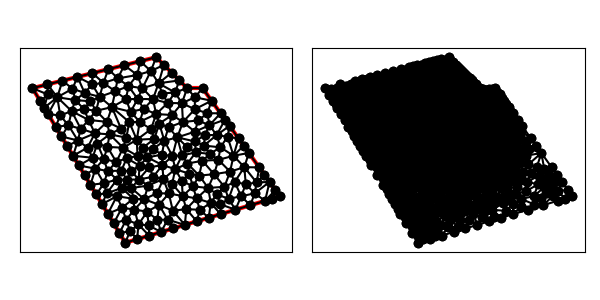

The file beside this chart, header and first rows:
6.000000000000000000e+00, 0.000000000000000000e+00, 1.600000000000000000e+01, 3.000000000000000000e+00, 1.100000000000000000e+01, 1.000000000000000000e+01, 1.000000000000000000e+01, 1.000000000000000000e+01, 8.000000000000000000e+00, 1.200000000000000000e+01, 0.000000000000000000e+00, 1.000000000000000000e+01, 1.158123819371909669e+01, 9.186266528793264996e+00, 1.131123486457856231e+01, 8.378955203189837775e+00, 1.216247638743819337e+01, 8.372533057586529992e+00, 1.168498314857861864e+01, 8.645918263189876996e+00, 1.000000000000000000e+00, 6.840703838494482936e-02
6.000000000000000000e+00, 0.000000000000000000e+00, 1.600000000000000000e+01, 3.000000000000000000e+00, 1.100000000000000000e+01, 1.000000000000000000e+01, 1.000000000000000000e+01, 1.000000000000000000e+01, 8.000000000000000000e+00, 1.200000000000000000e+01, 0.000000000000000000e+00, 1.000000000000000000e+01, 1.131123486457856231e+01, 8.378955203189837775e+00, 1.144198408986207660e+01, 7.599770933743393186e+00, 1.216247638743819337e+01, 8.372533057586529992e+00, 1.163856511395960958e+01, 8.117086398173254835e+00, 1.000000000000000000e+00, 6.840703838494482936e-02
6.000000000000000000e+00, 0.000000000000000000e+00, 1.600000000000000000e+01, 3.000000000000000000e+00, 1.100000000000000000e+01, 1.000000000000000000e+01, 1.000000000000000000e+01, 1.000000000000000000e+01, 8.000000000000000000e+00, 1.200000000000000000e+01, 0.000000000000000000e+00, 1.000000000000000000e+01, 1.261871458115729006e+01, 6.855062067305321527e+00, 1.299963539693098724e+01, 5.627321888630083535e+00, 1.332495277487638674e+01, 6.745066115173059096e+00, 1.298110091765488683e+01, 6.409150023702821386e+00, 1.000000000000000000e+00, 1.893918179164202076e-01
6.000000000000000000e+00, 0.000000000000000000e+00, 1.600000000000000000e+01, 3.000000000000000000e+00, 1.100000000000000000e+01, 1.000000000000000000e+01, 1.000000000000000000e+01, 1.000000000000000000e+01, 8.000000000000000000e+00, 1.200000000000000000e+01, 0.000000000000000000e+00, 1.000000000000000000e+01, 1.000000000000000000e+01, 1.000000000000000000e+01, 9.219846795615950441e+00, 9.721999243968598492e+00, 9.665596997638893129e+00, 9.023550443720688818e+00, 9.628481264418281782e+00, 9.581849895896427327e+00, 1.000000000000000000e+00, 1.816357210992242469e-02
6.000000000000000000e+00, 0.000000000000000000e+00, 1.600000000000000000e+01, 3.000000000000000000e+00, 1.100000000000000000e+01, 1.000000000000000000e+01, 1.000000000000000000e+01, 1.000000000000000000e+01, 8.000000000000000000e+00, 1.200000000000000000e+01, 0.000000000000000000e+00, 1.000000000000000000e+01, 8.199031888476241647e+00, 7.708423411192618424e+00, 9.033722899436982701e+00, 8.263101509165771574e+00, 7.999213739689546188e+00, 8.324285315507708560e+00, 8.410656175867588402e+00, 8.098603411955366482e+00, 0.000000000000000000e+00, 4.210124438389014484e-02
6.000000000000000000e+00, 0.000000000000000000e+00, 1.600000000000000000e+01, 3.000000000000000000e+00, 1.100000000000000000e+01, 1.000000000000000000e+01, 1.000000000000000000e+01, 1.000000000000000000e+01, 8.000000000000000000e+00, 1.200000000000000000e+01, 0.000000000000000000e+00, 1.000000000000000000e+01, 3.886951098779493741e+00, 5.499676474778366853e+00, 3.000000000000000000e+00, 5.000000000000000000e+00, 4.073922999241665899e+00, 4.794353799545000072e+00, 3.653624699340386695e+00, 5.098010091441122604e+00, 0.000000000000000000e+00, 9.656818675118299111e-02
6.000000000000000000e+00, 0.000000000000000000e+00, 1.600000000000000000e+01, 3.000000000000000000e+00, 1.100000000000000000e+01, 1.000000000000000000e+01, 1.000000000000000000e+01, 1.000000000000000000e+01, 8.000000000000000000e+00, 1.200000000000000000e+01, 0.000000000000000000e+00, 1.000000000000000000e+01, 1.100000000000000000e+01, 1.000000000000000000e+01, 1.000000000000000000e+01, 1.000000000000000000e+01, 1.050000000000000000e+01, 9.410170164702233109e+00, 1.050000000000000000e+01, 9.803390054900743777e+00, 1.000000000000000000e+00, 2.445128097874068110e-02
6.000000000000000000e+00, 0.000000000000000000e+00, 1.600000000000000000e+01, 3.000000000000000000e+00, 1.100000000000000000e+01, 1.000000000000000000e+01, 1.000000000000000000e+01, 1.000000000000000000e+01, 8.000000000000000000e+00, 1.200000000000000000e+01, 0.000000000000000000e+00, 1.000000000000000000e+01, 1.299963539693098724e+01, 5.627321888630083535e+00, 1.261871458115729006e+01, 6.855062067305321527e+00, 1.215133166569362899e+01, 6.176419656665379065e+00, 1.258989388126063602e+01, 6.219601204200261968e+00, 0.000000000000000000e+00, 1.040240241846334956e-01
6.000000000000000000e+00, 0.000000000000000000e+00, 1.600000000000000000e+01, 3.000000000000000000e+00, 1.100000000000000000e+01, 1.000000000000000000e+01, 1.000000000000000000e+01, 1.000000000000000000e+01, 8.000000000000000000e+00, 1.200000000000000000e+01, 0.000000000000000000e+00, 1.000000000000000000e+01, 1.050000000000000000e+01, 9.410170164702233109e+00, 1.158123819371909669e+01, 9.186266528793264996e+00, 1.100000000000000000e+01, 1.000000000000000000e+01, 1.102707939790636438e+01, 9.532145564498499368e+00, 1.000000000000000000e+00, 2.445128097874068110e-02
6.000000000000000000e+00, 0.000000000000000000e+00, 1.600000000000000000e+01, 3.000000000000000000e+00, 1.100000000000000000e+01, 1.000000000000000000e+01, 1.000000000000000000e+01, 1.000000000000000000e+01, 8.000000000000000000e+00, 1.200000000000000000e+01, 0.000000000000000000e+00, 1.000000000000000000e+01, 1.050000000000000000e+01, 8.636930722739144528e+00, 1.131123486457856231e+01, 8.378955203189837775e+00, 1.158123819371909669e+01, 9.186266528793264996e+00, 1.113082435276588633e+01, 8.734050818240749692e+00, 1.000000000000000000e+00, 3.701285495848631590e-02
6.000000000000000000e+00, 0.000000000000000000e+00, 1.600000000000000000e+01, 3.000000000000000000e+00, 1.100000000000000000e+01, 1.000000000000000000e+01, 1.000000000000000000e+01, 1.000000000000000000e+01, 8.000000000000000000e+00, 1.200000000000000000e+01, 0.000000000000000000e+00, 1.000000000000000000e+01, 9.657846576980841036e+00, 4.007204954032592248e+00, 1.013115041609597000e+01, 4.469691525526346076e+00, 9.234217386826049534e+00, 4.762006829113627937e+00, 9.674404793300952932e+00, 4.412967769557521791e+00, 0.000000000000000000e+00, 1.107645428521033260e-01
6.000000000000000000e+00, 0.000000000000000000e+00, 1.600000000000000000e+01, 3.000000000000000000e+00, 1.100000000000000000e+01, 1.000000000000000000e+01, 1.000000000000000000e+01, 1.000000000000000000e+01, 8.000000000000000000e+00, 1.200000000000000000e+01, 0.000000000000000000e+00, 1.000000000000000000e+01, 7.792565010162698869e+00, 9.286699172838275729e+00, 7.197994853605723442e+00, 8.655640893762654997e+00, 7.999213739689546188e+00, 8.324285315507708560e+00, 7.663257867819322833e+00, 8.755541794036213687e+00, 0.000000000000000000e+00, 3.957345797254888803e-02
6.000000000000000000e+00, 0.000000000000000000e+00, 1.600000000000000000e+01, 3.000000000000000000e+00, 1.100000000000000000e+01, 1.000000000000000000e+01, 1.000000000000000000e+01, 1.000000000000000000e+01, 8.000000000000000000e+00, 1.200000000000000000e+01, 0.000000000000000000e+00, 1.000000000000000000e+01, 1.191247638743819337e+01, 6.965058019437583070e+00, 1.215133166569362899e+01, 6.176419656665379065e+00, 1.261871458115729006e+01, 6.855062067305321527e+00, 1.222750754476303747e+01, 6.665513247802761221e+00, 0.000000000000000000e+00, 1.040240241846334956e-01
6.000000000000000000e+00, 0.000000000000000000e+00, 1.600000000000000000e+01, 3.000000000000000000e+00, 1.100000000000000000e+01, 1.000000000000000000e+01, 1.000000000000000000e+01, 1.000000000000000000e+01, 8.000000000000000000e+00, 1.200000000000000000e+01, 0.000000000000000000e+00, 1.000000000000000000e+01, 1.050000000000000000e+01, 8.636930722739144528e+00, 1.071578440845313551e+01, 7.910990323220625342e+00, 1.131123486457856231e+01, 8.378955203189837775e+00, 1.084233975767723201e+01, 8.308958749716536474e+00, 0.000000000000000000e+00, 3.701285495848631590e-02
6.000000000000000000e+00, 0.000000000000000000e+00, 1.600000000000000000e+01, 3.000000000000000000e+00, 1.100000000000000000e+01, 1.000000000000000000e+01, 1.000000000000000000e+01, 1.000000000000000000e+01, 8.000000000000000000e+00, 1.200000000000000000e+01, 0.000000000000000000e+00, 1.000000000000000000e+01, 1.050000000000000000e+01, 8.636930722739144528e+00, 1.158123819371909669e+01, 9.186266528793264996e+00, 1.050000000000000000e+01, 9.410170164702233109e+00, 1.086041273123969830e+01, 9.077789138744881470e+00, 1.000000000000000000e+00, 2.445128097874068110e-02
6.000000000000000000e+00, 0.000000000000000000e+00, 1.600000000000000000e+01, 3.000000000000000000e+00, 1.100000000000000000e+01, 1.000000000000000000e+01, 1.000000000000000000e+01, 1.000000000000000000e+01, 8.000000000000000000e+00, 1.200000000000000000e+01, 0.000000000000000000e+00, 1.000000000000000000e+01, 1.131123486457856231e+01, 8.378955203189837775e+00, 1.071578440845313551e+01, 7.910990323220625342e+00, 1.144198408986207660e+01, 7.599770933743393186e+00, 1.115633445429792481e+01, 7.963238820051285138e+00, 0.000000000000000000e+00, 5.027582857920602499e-02
6.000000000000000000e+00, 0.000000000000000000e+00, 1.600000000000000000e+01, 3.000000000000000000e+00, 1.100000000000000000e+01, 1.000000000000000000e+01, 1.000000000000000000e+01, 1.000000000000000000e+01, 8.000000000000000000e+00, 1.200000000000000000e+01, 0.000000000000000000e+00, 1.000000000000000000e+01, 8.799389260061431628e+00, 7.465968870805202329e+00, 9.364701193248150091e+00, 6.814613711615432834e+00, 9.729577161199197022e+00, 7.809097606021717652e+00, 9.297889204836259580e+00, 7.363226729480783384e+00, 0.000000000000000000e+00, 5.370639927634462268e-02
6.000000000000000000e+00, 0.000000000000000000e+00, 1.600000000000000000e+01, 3.000000000000000000e+00, 1.100000000000000000e+01, 1.000000000000000000e+01, 1.000000000000000000e+01, 1.000000000000000000e+01, 8.000000000000000000e+00, 1.200000000000000000e+01, 0.000000000000000000e+00, 1.000000000000000000e+01, 1.115680436699890876e+01, 6.970362240060119063e+00, 1.144198408986207660e+01, 7.599770933743393186e+00, 1.050000000000000000e+01, 7.185049923702105268e+00, 1.103292948562032905e+01, 7.251727699168539765e+00, 0.000000000000000000e+00, 6.522551632765388741e-02
6.000000000000000000e+00, 0.000000000000000000e+00, 1.600000000000000000e+01, 3.000000000000000000e+00, 1.100000000000000000e+01, 1.000000000000000000e+01, 1.000000000000000000e+01, 1.000000000000000000e+01, 8.000000000000000000e+00, 1.200000000000000000e+01, 0.000000000000000000e+00, 1.000000000000000000e+01, 1.148278571804900317e+01, 5.750254534071140178e+00, 1.215133166569362899e+01, 6.176419656665379065e+00, 1.108292660023699128e+01, 6.283321590902684051e+00, 1.157234799465987329e+01, 6.069998593879734727e+00, 0.000000000000000000e+00, 9.556721646497026712e-02
6.000000000000000000e+00, 0.000000000000000000e+00, 1.600000000000000000e+01, 3.000000000000000000e+00, 1.100000000000000000e+01, 1.000000000000000000e+01, 1.000000000000000000e+01, 1.000000000000000000e+01, 8.000000000000000000e+00, 1.200000000000000000e+01, 0.000000000000000000e+00, 1.000000000000000000e+01, 1.216247638743819337e+01, 8.372533057586529992e+00, 1.144198408986207660e+01, 7.599770933743393186e+00, 1.245309548429774082e+01, 7.965666321983162490e+00, 1.201918532053267086e+01, 7.979323437771029148e+00, 1.000000000000000000e+00, 7.777393073769450771e-02
6.000000000000000000e+00, 0.000000000000000000e+00, 1.600000000000000000e+01, 3.000000000000000000e+00, 1.100000000000000000e+01, 1.000000000000000000e+01, 1.000000000000000000e+01, 1.000000000000000000e+01, 8.000000000000000000e+00, 1.200000000000000000e+01, 0.000000000000000000e+00, 1.000000000000000000e+01, 1.050000000000000000e+01, 7.185049923702105268e+00, 1.144198408986207660e+01, 7.599770933743393186e+00, 1.071578440845313551e+01, 7.910990323220625342e+00, 1.088592283277173500e+01, 7.565270393555375783e+00, 0.000000000000000000e+00, 5.027582857920602499e-02
6.000000000000000000e+00, 0.000000000000000000e+00, 1.600000000000000000e+01, 3.000000000000000000e+00, 1.100000000000000000e+01, 1.000000000000000000e+01, 1.000000000000000000e+01, 1.000000000000000000e+01, 8.000000000000000000e+00, 1.200000000000000000e+01, 0.000000000000000000e+00, 1.000000000000000000e+01, 1.191247638743819337e+01, 6.965058019437583070e+00, 1.274371458115729006e+01, 7.558799586379794988e+00, 1.245309548429774082e+01, 7.965666321983162490e+00, 1.236976215096440690e+01, 7.496507975933513812e+00, 1.000000000000000000e+00, 1.560610337714223028e-01
6.000000000000000000e+00, 0.000000000000000000e+00, 1.600000000000000000e+01, 3.000000000000000000e+00, 1.100000000000000000e+01, 1.000000000000000000e+01, 1.000000000000000000e+01, 1.000000000000000000e+01, 8.000000000000000000e+00, 1.200000000000000000e+01, 0.000000000000000000e+00, 1.000000000000000000e+01, 1.098653501801850929e+01, 5.305526477956293618e+00, 1.055799240414246754e+01, 5.841421169670199198e+00, 1.002124543280837088e+01, 5.122248992407017809e+00, 1.052192428498978138e+01, 5.423065546677837467e+00, 0.000000000000000000e+00, 8.999249106790756236e-02
6.000000000000000000e+00, 0.000000000000000000e+00, 1.600000000000000000e+01, 3.000000000000000000e+00, 1.100000000000000000e+01, 1.000000000000000000e+01, 1.000000000000000000e+01, 1.000000000000000000e+01, 8.000000000000000000e+00, 1.200000000000000000e+01, 0.000000000000000000e+00, 1.000000000000000000e+01, 1.037916230230730186e+01, 3.644412161800262506e+00, 1.078099296075658842e+01, 4.344731451573993652e+00, 1.013115041609597000e+01, 4.469691525526346076e+00, 1.043043522638662068e+01, 4.152945046300200893e+00, 0.000000000000000000e+00, 1.107645428521033260e-01
6.000000000000000000e+00, 0.000000000000000000e+00, 1.600000000000000000e+01, 3.000000000000000000e+00, 1.100000000000000000e+01, 1.000000000000000000e+01, 1.000000000000000000e+01, 1.000000000000000000e+01, 8.000000000000000000e+00, 1.200000000000000000e+01, 0.000000000000000000e+00, 1.000000000000000000e+01, 1.215133166569362899e+01, 6.176419656665379065e+00, 1.191247638743819337e+01, 6.965058019437583070e+00, 1.108292660023699128e+01, 6.283321590902684051e+00, 1.171557821778960395e+01, 6.474933089001882358e+00, 0.000000000000000000e+00, 9.556721646497026712e-02
6.000000000000000000e+00, 0.000000000000000000e+00, 1.600000000000000000e+01, 3.000000000000000000e+00, 1.100000000000000000e+01, 1.000000000000000000e+01, 1.000000000000000000e+01, 1.000000000000000000e+01, 8.000000000000000000e+00, 1.200000000000000000e+01, 0.000000000000000000e+00, 1.000000000000000000e+01, 1.191247638743819337e+01, 6.965058019437583070e+00, 1.261871458115729006e+01, 6.855062067305321527e+00, 1.274371458115729006e+01, 7.558799586379794988e+00, 1.242496851658425783e+01, 7.126306557707565936e+00, 1.000000000000000000e+00, 1.560610337714223028e-01
6.000000000000000000e+00, 0.000000000000000000e+00, 1.600000000000000000e+01, 3.000000000000000000e+00, 1.100000000000000000e+01, 1.000000000000000000e+01, 1.000000000000000000e+01, 1.000000000000000000e+01, 8.000000000000000000e+00, 1.200000000000000000e+01, 0.000000000000000000e+00, 1.000000000000000000e+01, 1.191247638743819337e+01, 6.965058019437583070e+00, 1.245309548429774082e+01, 7.965666321983162490e+00, 1.144198408986207660e+01, 7.599770933743393186e+00, 1.193585198719933693e+01, 7.510165091721379582e+00, 1.000000000000000000e+00, 7.777393073769450771e-02
6.000000000000000000e+00, 0.000000000000000000e+00, 1.600000000000000000e+01, 3.000000000000000000e+00, 1.100000000000000000e+01, 1.000000000000000000e+01, 1.000000000000000000e+01, 1.000000000000000000e+01, 8.000000000000000000e+00, 1.200000000000000000e+01, 0.000000000000000000e+00, 1.000000000000000000e+01, 1.332495277487638674e+01, 6.745066115173059096e+00, 1.274371458115729006e+01, 7.558799586379794988e+00, 1.261871458115729006e+01, 6.855062067305321527e+00, 1.289579397906365621e+01, 7.052975922952725796e+00, 1.000000000000000000e+00, 1.893918179164202076e-01
6.000000000000000000e+00, 0.000000000000000000e+00, 1.600000000000000000e+01, 3.000000000000000000e+00, 1.100000000000000000e+01, 1.000000000000000000e+01, 1.000000000000000000e+01, 1.000000000000000000e+01, 8.000000000000000000e+00, 1.200000000000000000e+01, 0.000000000000000000e+00, 1.000000000000000000e+01, 1.136034196056200152e+01, 3.546870117362050046e+00, 1.037916230230730186e+01, 3.644412161800262506e+00, 1.061153852984579160e+01, 2.871161701358142970e+00, 1.078368093090502988e+01, 3.354147993506818803e+00, 0.000000000000000000e+00, 1.325444551788529102e-01
6.000000000000000000e+00, 0.000000000000000000e+00, 1.600000000000000000e+01, 3.000000000000000000e+00, 1.100000000000000000e+01, 1.000000000000000000e+01, 1.000000000000000000e+01, 1.000000000000000000e+01, 8.000000000000000000e+00, 1.200000000000000000e+01, 0.000000000000000000e+00, 1.000000000000000000e+01, 1.533123819371909669e+01, 3.936266528793264996e+00, 1.504217371477884768e+01, 2.712652114433654393e+00, 1.570938090314045255e+01, 3.406866735603367058e+00, 1.536093093721279956e+01, 3.351928459610095334e+00, 1.000000000000000000e+00, 5.000000000000000000e-01
6.000000000000000000e+00, 0.000000000000000000e+00, 1.600000000000000000e+01, 3.000000000000000000e+00, 1.100000000000000000e+01, 1.000000000000000000e+01, 1.000000000000000000e+01, 1.000000000000000000e+01, 8.000000000000000000e+00, 1.200000000000000000e+01, 0.000000000000000000e+00, 1.000000000000000000e+01, 1.144198408986207660e+01, 7.599770933743393186e+00, 1.115680436699890876e+01, 6.970362240060119063e+00, 1.191247638743819337e+01, 6.965058019437583070e+00, 1.150375494809972565e+01, 7.178397064413698736e+00, 0.000000000000000000e+00, 7.164562908185538592e-02
6.000000000000000000e+00, 0.000000000000000000e+00, 1.600000000000000000e+01, 3.000000000000000000e+00, 1.100000000000000000e+01, 1.000000000000000000e+01, 1.000000000000000000e+01, 1.000000000000000000e+01, 8.000000000000000000e+00, 1.200000000000000000e+01, 0.000000000000000000e+00, 1.000000000000000000e+01, 1.078099296075658842e+01, 4.344731451573993652e+00, 1.136034196056200152e+01, 3.546870117362050046e+00, 1.174487148207566989e+01, 4.435358817579331259e+00, 1.129540213446475150e+01, 4.108986795505124689e+00, 0.000000000000000000e+00, 1.280039049353730862e-01
6.000000000000000000e+00, 0.000000000000000000e+00, 1.600000000000000000e+01, 3.000000000000000000e+00, 1.100000000000000000e+01, 1.000000000000000000e+01, 1.000000000000000000e+01, 1.000000000000000000e+01, 8.000000000000000000e+00, 1.200000000000000000e+01, 0.000000000000000000e+00, 1.000000000000000000e+01, 1.215133166569362899e+01, 6.176419656665379065e+00, 1.202452079229010629e+01, 5.362219857124049582e+00, 1.299963539693098724e+01, 5.627321888630083535e+00, 1.239182928497157299e+01, 5.721987134139837394e+00, 0.000000000000000000e+00, 1.040240241846334956e-01
6.000000000000000000e+00, 0.000000000000000000e+00, 1.600000000000000000e+01, 3.000000000000000000e+00, 1.100000000000000000e+01, 1.000000000000000000e+01, 1.000000000000000000e+01, 1.000000000000000000e+01, 8.000000000000000000e+00, 1.200000000000000000e+01, 0.000000000000000000e+00, 1.000000000000000000e+01, 1.108292660023699128e+01, 6.283321590902684051e+00, 1.115680436699890876e+01, 6.970362240060119063e+00, 1.050984294827891752e+01, 6.552130931825476345e+00, 1.091652463850493859e+01, 6.601938254262759820e+00, 0.000000000000000000e+00, 7.152345726682468596e-02
6.000000000000000000e+00, 0.000000000000000000e+00, 1.600000000000000000e+01, 3.000000000000000000e+00, 1.100000000000000000e+01, 1.000000000000000000e+01, 1.000000000000000000e+01, 1.000000000000000000e+01, 8.000000000000000000e+00, 1.200000000000000000e+01, 0.000000000000000000e+00, 1.000000000000000000e+01, 1.055799240414246754e+01, 5.841421169670199198e+00, 1.098653501801850929e+01, 5.305526477956293618e+00, 1.148278571804900317e+01, 5.750254534071140178e+00, 1.100910438006999215e+01, 5.632400727232544035e+00, 0.000000000000000000e+00, 8.999249106790756236e-02
6.000000000000000000e+00, 0.000000000000000000e+00, 1.600000000000000000e+01, 3.000000000000000000e+00, 1.100000000000000000e+01, 1.000000000000000000e+01, 1.000000000000000000e+01, 1.000000000000000000e+01, 8.000000000000000000e+00, 1.200000000000000000e+01, 0.000000000000000000e+00, 1.000000000000000000e+01, 1.050984294827891752e+01, 6.552130931825476345e+00, 1.115680436699890876e+01, 6.970362240060119063e+00, 1.050000000000000000e+01, 7.185049923702105268e+00, 1.072221577175927543e+01, 6.902514365195901114e+00, 0.000000000000000000e+00, 6.522551632765388741e-02
6.000000000000000000e+00, 0.000000000000000000e+00, 1.600000000000000000e+01, 3.000000000000000000e+00, 1.100000000000000000e+01, 1.000000000000000000e+01, 1.000000000000000000e+01, 1.000000000000000000e+01, 8.000000000000000000e+00, 1.200000000000000000e+01, 0.000000000000000000e+00, 1.000000000000000000e+01, 1.191247638743819337e+01, 6.965058019437583070e+00, 1.115680436699890876e+01, 6.970362240060119063e+00, 1.108292660023699128e+01, 6.283321590902684051e+00, 1.138406911822469603e+01, 6.739580616800128432e+00, 0.000000000000000000e+00, 7.164562908185538592e-02
6.000000000000000000e+00, 0.000000000000000000e+00, 1.600000000000000000e+01, 3.000000000000000000e+00, 1.100000000000000000e+01, 1.000000000000000000e+01, 1.000000000000000000e+01, 1.000000000000000000e+01, 8.000000000000000000e+00, 1.200000000000000000e+01, 0.000000000000000000e+00, 1.000000000000000000e+01, 8.529653410578967865e+00, 6.598890912946128395e+00, 7.794965454869354993e+00, 6.065210089572907748e+00, 8.373499276950688852e+00, 5.704353322874090360e+00, 8.232706047466336940e+00, 6.122818108464375797e+00, 0.000000000000000000e+00, 6.920839318500260351e-02
6.000000000000000000e+00, 0.000000000000000000e+00, 1.600000000000000000e+01, 3.000000000000000000e+00, 1.100000000000000000e+01, 1.000000000000000000e+01, 1.000000000000000000e+01, 1.000000000000000000e+01, 8.000000000000000000e+00, 1.200000000000000000e+01, 0.000000000000000000e+00, 1.000000000000000000e+01, 6.851111650432014422e+00, 1.185046656220531069e+00, 7.515095585328134931e+00, 1.128490004300262139e+00, 7.418172420281557322e+00, 2.008370853654581456e+00, 7.261459885347235854e+00, 1.440635838058458296e+00, 0.000000000000000000e+00, 1.470570458656715040e-01
6.000000000000000000e+00, 0.000000000000000000e+00, 1.600000000000000000e+01, 3.000000000000000000e+00, 1.100000000000000000e+01, 1.000000000000000000e+01, 1.000000000000000000e+01, 1.000000000000000000e+01, 8.000000000000000000e+00, 1.200000000000000000e+01, 0.000000000000000000e+00, 1.000000000000000000e+01, 1.050000000000000000e+01, 7.185049923702105268e+00, 1.071578440845313551e+01, 7.910990323220625342e+00, 9.729577161199197022e+00, 7.809097606021717652e+00, 1.031512052321744477e+01, 7.635045950981482754e+00, 0.000000000000000000e+00, 5.027582857920602499e-02
6.000000000000000000e+00, 0.000000000000000000e+00, 1.600000000000000000e+01, 3.000000000000000000e+00, 1.100000000000000000e+01, 1.000000000000000000e+01, 1.000000000000000000e+01, 1.000000000000000000e+01, 8.000000000000000000e+00, 1.200000000000000000e+01, 0.000000000000000000e+00, 1.000000000000000000e+01, 1.055799240414246754e+01, 5.841421169670199198e+00, 9.678368326796707777e+00, 5.652645102368870411e+00, 1.002124543280837088e+01, 5.122248992407017809e+00, 1.008586872124918266e+01, 5.538771754815361881e+00, 0.000000000000000000e+00, 8.833769002317280739e-02
6.000000000000000000e+00, 0.000000000000000000e+00, 1.600000000000000000e+01, 3.000000000000000000e+00, 1.100000000000000000e+01, 1.000000000000000000e+01, 1.000000000000000000e+01, 1.000000000000000000e+01, 8.000000000000000000e+00, 1.200000000000000000e+01, 0.000000000000000000e+00, 1.000000000000000000e+01, 9.364701193248150091e+00, 6.814613711615432834e+00, 1.050984294827891752e+01, 6.552130931825476345e+00, 1.050000000000000000e+01, 7.185049923702105268e+00, 1.012484804717568920e+01, 6.850598189047672371e+00, 0.000000000000000000e+00, 6.522551632765388741e-02
6.000000000000000000e+00, 0.000000000000000000e+00, 1.600000000000000000e+01, 3.000000000000000000e+00, 1.100000000000000000e+01, 1.000000000000000000e+01, 1.000000000000000000e+01, 1.000000000000000000e+01, 8.000000000000000000e+00, 1.200000000000000000e+01, 0.000000000000000000e+00, 1.000000000000000000e+01, 1.055799240414246754e+01, 5.841421169670199198e+00, 1.050984294827891752e+01, 6.552130931825476345e+00, 9.978252392386927738e+00, 6.208481670520588303e+00, 1.034869591493610308e+01, 6.200677924005421282e+00, 0.000000000000000000e+00, 7.152345726682468596e-02
6.000000000000000000e+00, 0.000000000000000000e+00, 1.600000000000000000e+01, 3.000000000000000000e+00, 1.100000000000000000e+01, 1.000000000000000000e+01, 1.000000000000000000e+01, 1.000000000000000000e+01, 8.000000000000000000e+00, 1.200000000000000000e+01, 0.000000000000000000e+00, 1.000000000000000000e+01, 1.061153852984579160e+01, 2.871161701358142970e+00, 1.082366254806195371e+01, 2.131626121807058460e+00, 1.153091889412088022e+01, 2.575720550125547348e+00, 1.098870665734287400e+01, 2.526169457763582926e+00, 0.000000000000000000e+00, 1.991770303980258949e-01
6.000000000000000000e+00, 0.000000000000000000e+00, 1.600000000000000000e+01, 3.000000000000000000e+00, 1.100000000000000000e+01, 1.000000000000000000e+01, 1.000000000000000000e+01, 1.000000000000000000e+01, 8.000000000000000000e+00, 1.200000000000000000e+01, 0.000000000000000000e+00, 1.000000000000000000e+01, 1.002124543280837088e+01, 5.122248992407017809e+00, 1.078099296075658842e+01, 4.344731451573993652e+00, 1.098653501801850929e+01, 5.305526477956293618e+00, 1.059625780386115679e+01, 4.924168973979101693e+00, 0.000000000000000000e+00, 9.588507084001055003e-02
6.000000000000000000e+00, 0.000000000000000000e+00, 1.600000000000000000e+01, 3.000000000000000000e+00, 1.100000000000000000e+01, 1.000000000000000000e+01, 1.000000000000000000e+01, 1.000000000000000000e+01, 8.000000000000000000e+00, 1.200000000000000000e+01, 0.000000000000000000e+00, 1.000000000000000000e+01, 9.364701193248150091e+00, 6.814613711615432834e+00, 9.678368326796707777e+00, 5.652645102368870411e+00, 9.978252392386927738e+00, 6.208481670520588303e+00, 9.673773970810595202e+00, 6.225246828168297775e+00, 0.000000000000000000e+00, 7.285023471282676966e-02
6.000000000000000000e+00, 0.000000000000000000e+00, 1.600000000000000000e+01, 3.000000000000000000e+00, 1.100000000000000000e+01, 1.000000000000000000e+01, 1.000000000000000000e+01, 1.000000000000000000e+01, 8.000000000000000000e+00, 1.200000000000000000e+01, 0.000000000000000000e+00, 1.000000000000000000e+01, 9.234217386826049534e+00, 4.762006829113627937e+00, 9.678368326796707777e+00, 5.652645102368870411e+00, 9.048418817494674471e+00, 5.607386301901716941e+00, 9.320334843705810002e+00, 5.340679411128071763e+00, 0.000000000000000000e+00, 8.833769002317280739e-02
6.000000000000000000e+00, 0.000000000000000000e+00, 1.600000000000000000e+01, 3.000000000000000000e+00, 1.100000000000000000e+01, 1.000000000000000000e+01, 1.000000000000000000e+01, 1.000000000000000000e+01, 8.000000000000000000e+00, 1.200000000000000000e+01, 0.000000000000000000e+00, 1.000000000000000000e+01, 8.373499276950688852e+00, 5.704353322874090360e+00, 7.437493823749995236e+00, 5.521916240889460425e+00, 8.407116794864977649e+00, 5.023332873949358124e+00, 8.072703298521886950e+00, 5.416534145904303266e+00, 0.000000000000000000e+00, 8.398735521815543781e-02
6.000000000000000000e+00, 0.000000000000000000e+00, 1.600000000000000000e+01, 3.000000000000000000e+00, 1.100000000000000000e+01, 1.000000000000000000e+01, 1.000000000000000000e+01, 1.000000000000000000e+01, 8.000000000000000000e+00, 1.200000000000000000e+01, 0.000000000000000000e+00, 1.000000000000000000e+01, 1.013115041609597000e+01, 4.469691525526346076e+00, 1.078099296075658842e+01, 4.344731451573993652e+00, 1.002124543280837088e+01, 5.122248992407017809e+00, 1.031112960322031036e+01, 4.645557323169119179e+00, 0.000000000000000000e+00, 9.588507084001055003e-02
6.000000000000000000e+00, 0.000000000000000000e+00, 1.600000000000000000e+01, 3.000000000000000000e+00, 1.100000000000000000e+01, 1.000000000000000000e+01, 1.000000000000000000e+01, 1.000000000000000000e+01, 8.000000000000000000e+00, 1.200000000000000000e+01, 0.000000000000000000e+00, 1.000000000000000000e+01, 1.174487148207566989e+01, 4.435358817579331259e+00, 1.098653501801850929e+01, 5.305526477956293618e+00, 1.078099296075658842e+01, 4.344731451573993652e+00, 1.117079982028359098e+01, 4.695205582369872843e+00, 0.000000000000000000e+00, 1.031458650927595672e-01
6.000000000000000000e+00, 0.000000000000000000e+00, 1.600000000000000000e+01, 3.000000000000000000e+00, 1.100000000000000000e+01, 1.000000000000000000e+01, 1.000000000000000000e+01, 1.000000000000000000e+01, 8.000000000000000000e+00, 1.200000000000000000e+01, 0.000000000000000000e+00, 1.000000000000000000e+01, 1.202452079229010629e+01, 5.362219857124049582e+00, 1.148278571804900317e+01, 5.750254534071140178e+00, 1.098653501801850929e+01, 5.305526477956293618e+00, 1.149794717611920625e+01, 5.472666956383828385e+00, 0.000000000000000000e+00, 1.031458650927595672e-01
6.000000000000000000e+00, 0.000000000000000000e+00, 1.600000000000000000e+01, 3.000000000000000000e+00, 1.100000000000000000e+01, 1.000000000000000000e+01, 1.000000000000000000e+01, 1.000000000000000000e+01, 8.000000000000000000e+00, 1.200000000000000000e+01, 0.000000000000000000e+00, 1.000000000000000000e+01, 1.050984294827891752e+01, 6.552130931825476345e+00, 1.055799240414246754e+01, 5.841421169670199198e+00, 1.108292660023699128e+01, 6.283321590902684051e+00, 1.071692065088612367e+01, 6.225624564132786531e+00, 0.000000000000000000e+00, 7.152345726682468596e-02
6.000000000000000000e+00, 0.000000000000000000e+00, 1.600000000000000000e+01, 3.000000000000000000e+00, 1.100000000000000000e+01, 1.000000000000000000e+01, 1.000000000000000000e+01, 1.000000000000000000e+01, 8.000000000000000000e+00, 1.200000000000000000e+01, 0.000000000000000000e+00, 1.000000000000000000e+01, 1.055799240414246754e+01, 5.841421169670199198e+00, 9.978252392386927738e+00, 6.208481670520588303e+00, 9.678368326796707777e+00, 5.652645102368870411e+00, 1.007153770777536828e+01, 5.900849314186552341e+00, 0.000000000000000000e+00, 7.466416650279707190e-02
6.000000000000000000e+00, 0.000000000000000000e+00, 1.600000000000000000e+01, 3.000000000000000000e+00, 1.100000000000000000e+01, 1.000000000000000000e+01, 1.000000000000000000e+01, 1.000000000000000000e+01, 8.000000000000000000e+00, 1.200000000000000000e+01, 0.000000000000000000e+00, 1.000000000000000000e+01, 1.215133166569362899e+01, 6.176419656665379065e+00, 1.148278571804900317e+01, 5.750254534071140178e+00, 1.202452079229010629e+01, 5.362219857124049582e+00, 1.188621272534424556e+01, 5.762964682620189905e+00, 0.000000000000000000e+00, 1.040240241846334956e-01
6.000000000000000000e+00, 0.000000000000000000e+00, 1.600000000000000000e+01, 3.000000000000000000e+00, 1.100000000000000000e+01, 1.000000000000000000e+01, 1.000000000000000000e+01, 1.000000000000000000e+01, 8.000000000000000000e+00, 1.200000000000000000e+01, 0.000000000000000000e+00, 1.000000000000000000e+01, 1.055799240414246754e+01, 5.841421169670199198e+00, 1.148278571804900317e+01, 5.750254534071140178e+00, 1.108292660023699128e+01, 6.283321590902684051e+00, 1.104123490747615222e+01, 5.958332431548008401e+00, 0.000000000000000000e+00, 8.999249106790756236e-02
6.000000000000000000e+00, 0.000000000000000000e+00, 1.600000000000000000e+01, 3.000000000000000000e+00, 1.100000000000000000e+01, 1.000000000000000000e+01, 1.000000000000000000e+01, 1.000000000000000000e+01, 8.000000000000000000e+00, 1.200000000000000000e+01, 0.000000000000000000e+00, 1.000000000000000000e+01, 5.250000000000000000e+00, 1.250000000000000000e+00, 6.061738740317692553e+00, 1.493184204259945247e+00, 5.785230506796858130e+00, 2.262700736039334526e+00, 5.698989749038183561e+00, 1.668628313433093480e+00, 0.000000000000000000e+00, 1.155295334817394853e-01
6.000000000000000000e+00, 0.000000000000000000e+00, 1.600000000000000000e+01, 3.000000000000000000e+00, 1.100000000000000000e+01, 1.000000000000000000e+01, 1.000000000000000000e+01, 1.000000000000000000e+01, 8.000000000000000000e+00, 1.200000000000000000e+01, 0.000000000000000000e+00, 1.000000000000000000e+01, 8.740306215263432321e+00, 1.495857981888588650e+00, 9.084347429557697140e+00, 9.253042288673091198e-01, 9.855434286947122757e+00, 1.156630286084136650e+00, 9.226695977256083481e+00, 1.192597498946678103e+00, 1.000000000000000000e+00, 2.412643123263339406e-01
6.000000000000000000e+00, 0.000000000000000000e+00, 1.600000000000000000e+01, 3.000000000000000000e+00, 1.100000000000000000e+01, 1.000000000000000000e+01, 1.000000000000000000e+01, 1.000000000000000000e+01, 8.000000000000000000e+00, 1.200000000000000000e+01, 0.000000000000000000e+00, 1.000000000000000000e+01, 1.002124543280837088e+01, 5.122248992407017809e+00, 9.678368326796707777e+00, 5.652645102368870411e+00, 9.234217386826049534e+00, 4.762006829113627937e+00, 9.644610382143708804e+00, 5.178966974629838127e+00, 0.000000000000000000e+00, 8.833769002317280739e-02
6.000000000000000000e+00, 0.000000000000000000e+00, 1.600000000000000000e+01, 3.000000000000000000e+00, 1.100000000000000000e+01, 1.000000000000000000e+01, 1.000000000000000000e+01, 1.000000000000000000e+01, 8.000000000000000000e+00, 1.200000000000000000e+01, 0.000000000000000000e+00, 1.000000000000000000e+01, 1.061153852984579160e+01, 2.871161701358142970e+00, 1.037916230230730186e+01, 3.644412161800262506e+00, 9.714172855197208634e+00, 3.023028462077525180e+00, 1.023495789578343462e+01, 3.179534108411976590e+00, 0.000000000000000000e+00, 1.325444551788529102e-01
6.000000000000000000e+00, 0.000000000000000000e+00, 1.600000000000000000e+01, 3.000000000000000000e+00, 1.100000000000000000e+01, 1.000000000000000000e+01, 1.000000000000000000e+01, 1.000000000000000000e+01, 8.000000000000000000e+00, 1.200000000000000000e+01, 0.000000000000000000e+00, 1.000000000000000000e+01, 9.234217386826049534e+00, 4.762006829113627937e+00, 1.013115041609597000e+01, 4.469691525526346076e+00, 1.002124543280837088e+01, 5.122248992407017809e+00, 9.795537745243462879e+00, 4.784649115682330311e+00, 0.000000000000000000e+00, 9.588507084001055003e-02
6.000000000000000000e+00, 0.000000000000000000e+00, 1.600000000000000000e+01, 3.000000000000000000e+00, 1.100000000000000000e+01, 1.000000000000000000e+01, 1.000000000000000000e+01, 1.000000000000000000e+01, 8.000000000000000000e+00, 1.200000000000000000e+01, 0.000000000000000000e+00, 1.000000000000000000e+01, 1.037916230230730186e+01, 3.644412161800262506e+00, 1.013115041609597000e+01, 4.469691525526346076e+00, 9.657846576980841036e+00, 4.007204954032592248e+00, 1.005605309846137096e+01, 4.040436213786399833e+00, 0.000000000000000000e+00, 1.107645428521033260e-01
... 275 more rows
